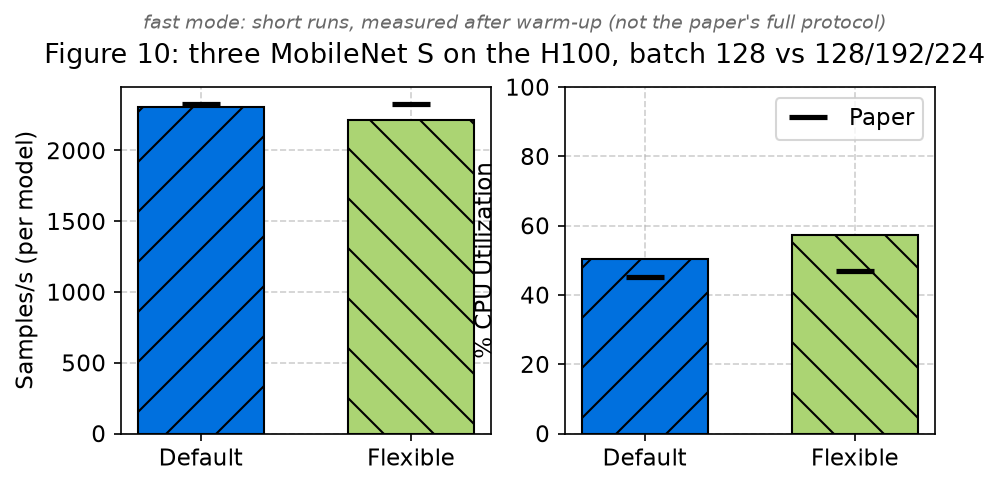

Data behind this chart, as committed beside it:
mode, metric, reproduced, paper, ratio
Default, samples_per_s, 2309, 2328, 0.9918
Default, cpu_util_pct, 50.35, 45.17, 1.115
Flexible, samples_per_s, 2218, 2332, 0.9512
Flexible, cpu_util_pct, 57.36, 46.81, 1.225
